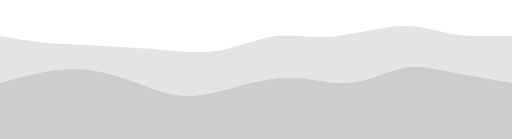
t = 0.00 s
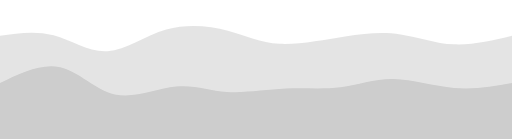
t = 0.75 s
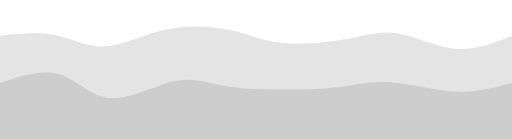
t = 1.25 s
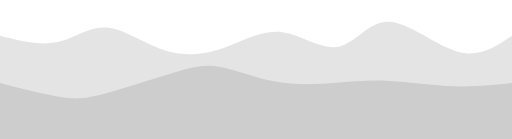
t = 2.00 s
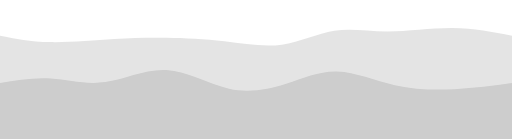
t = 2.75 s
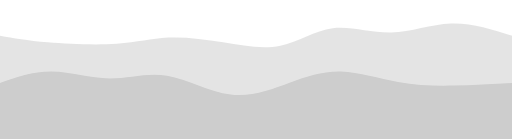
t = 3.25 s

The animated SVG that drew these frames (rendered in a browser with its animation timeline set to each time). Animation: 2 CSS @keyframes rules; one cycle of 4.00 s, repeats indefinitely.

<svg width="100%" height="100%" id="svg" viewBox="0 0 1440 390" xmlns="http://www.w3.org/2000/svg" class="transition duration-300 ease-in-out delay-150"><style>
          .path-0{
            animation:pathAnim-0 4s;
            animation-timing-function: linear;
            animation-iteration-count: infinite;
          }
          @keyframes pathAnim-0{
            0%{
              d: path("M 0,400 L 0,100 C 38.93940066592674,107.46637069922309 77.87880133185348,114.93274139844617 135,120 C 192.12119866814652,125.06725860155383 267.4241953385128,127.73540510543842 329,131 C 390.5758046614872,134.26459489456158 438.42441731409554,138.1256381798002 485,142 C 531.5755826859045,145.8743618201998 576.8781354051054,149.76204217536073 626,140 C 675.1218645948946,130.23795782463927 728.0630410654828,106.82619311875693 778,101 C 827.9369589345172,95.17380688124307 874.8697003329635,106.93318534961155 936,102 C 997.1302996670365,97.06681465038845 1072.4581576026635,75.4410654827969 1129,73 C 1185.5418423973365,70.5589345172031 1223.297669256382,87.30255271920089 1272,95 C 1320.702330743618,102.69744728079911 1380.351165371809,101.34872364039956 1440,100 L 1440,400 L 0,400 Z");
            }
            25%{
              d: path("M 0,400 L 0,100 C 54.26696263411024,87.80712788259959 108.53392526822049,75.61425576519916 156,92 C 203.4660747317795,108.38574423480084 244.13126156122826,153.35010482180292 293,148 C 341.86873843877174,142.64989517819708 398.94102848686646,86.9853249475891 462,63 C 525.0589715131335,39.014675052410894 594.104624491306,46.70859538784066 646,68 C 697.895375508694,89.29140461215934 732.6404735479098,124.18029350104823 789,130 C 845.3595264520902,135.81970649895177 923.333481317055,112.57023060796644 982,102 C 1040.666518682945,91.42976939203356 1080.02560118387,93.53878406708598 1126,104 C 1171.97439881613,114.46121593291402 1224.5641139474658,133.2746331236897 1278,134 C 1331.4358860525342,134.7253668763103 1385.7179430262672,117.36268343815514 1440,100 L 1440,400 L 0,400 Z");
            }
            50%{
              d: path("M 0,400 L 0,100 C 56.8085337279566,114.27199408065113 113.6170674559132,128.54398816130225 162,118 C 210.3829325440868,107.45601183869773 250.34026390430387,72.09604143544212 301,77 C 351.65973609569613,81.90395856455788 413.0218769268714,127.0718460969293 472,144 C 530.9781230731286,160.9281539030707 587.5722283882106,149.61657417684057 640,130 C 692.4277716117894,110.38342582315944 740.689209520286,82.46185719570846 794,90 C 847.310790479714,97.53814280429154 905.670933530645,140.53599704032555 953,131 C 1000.329066469355,121.46400295967445 1036.627056357134,59.39415464298927 1093,61 C 1149.372943642866,62.60584535701073 1225.8208410408188,127.88738438771733 1287,145 C 1348.1791589591812,162.11261561228267 1394.0895794795906,131.05630780614132 1440,100 L 1440,400 L 0,400 Z");
            }
            75%{
              d: path("M 0,400 L 0,100 C 37.903563941299794,106.51680848440004 75.80712788259959,113.03361696880009 134,118 C 192.1928721174004,122.96638303119991 270.67505241090146,126.38234060919967 328,120 C 385.32494758909854,113.61765939080033 421.49266247379455,97.43702059440128 468,93 C 514.5073375262054,88.56297940559872 571.3542976939204,95.86957701319523 628,111 C 684.6457023060796,126.13042298680477 741.0901467505242,149.08467135281785 792,137 C 842.9098532494758,124.91532864718214 888.285115303983,77.79173757553336 936,71 C 983.714884696017,64.20826242446664 1033.7693920335432,97.7483783450487 1090,97 C 1146.2306079664568,96.2516216549513 1208.6373165618447,61.2147490442718 1268,56 C 1327.3626834381553,50.7852509557282 1383.6813417190776,75.3926254778641 1440,100 L 1440,400 L 0,400 Z");
            }
            100%{
              d: path("M 0,400 L 0,100 C 38.93940066592674,107.46637069922309 77.87880133185348,114.93274139844617 135,120 C 192.12119866814652,125.06725860155383 267.4241953385128,127.73540510543842 329,131 C 390.5758046614872,134.26459489456158 438.42441731409554,138.1256381798002 485,142 C 531.5755826859045,145.8743618201998 576.8781354051054,149.76204217536073 626,140 C 675.1218645948946,130.23795782463927 728.0630410654828,106.82619311875693 778,101 C 827.9369589345172,95.17380688124307 874.8697003329635,106.93318534961155 936,102 C 997.1302996670365,97.06681465038845 1072.4581576026635,75.4410654827969 1129,73 C 1185.5418423973365,70.5589345172031 1223.297669256382,87.30255271920089 1272,95 C 1320.702330743618,102.69744728079911 1380.351165371809,101.34872364039956 1440,100 L 1440,400 L 0,400 Z");
            }
          }</style><path d="M 0,400 L 0,100 C 38.93940066592674,107.46637069922309 77.87880133185348,114.93274139844617 135,120 C 192.12119866814652,125.06725860155383 267.4241953385128,127.73540510543842 329,131 C 390.5758046614872,134.26459489456158 438.42441731409554,138.1256381798002 485,142 C 531.5755826859045,145.8743618201998 576.8781354051054,149.76204217536073 626,140 C 675.1218645948946,130.23795782463927 728.0630410654828,106.82619311875693 778,101 C 827.9369589345172,95.17380688124307 874.8697003329635,106.93318534961155 936,102 C 997.1302996670365,97.06681465038845 1072.4581576026635,75.4410654827969 1129,73 C 1185.5418423973365,70.5589345172031 1223.297669256382,87.30255271920089 1272,95 C 1320.702330743618,102.69744728079911 1380.351165371809,101.34872364039956 1440,100 L 1440,400 L 0,400 Z" stroke="none" stroke-width="0" fill="#cdcdcd" fill-opacity="0.53" class="transition-all duration-300 ease-in-out delay-150 path-0"></path><style>
          .path-1{
            animation:pathAnim-1 4s;
            animation-timing-function: linear;
            animation-iteration-count: infinite;
          }
          @keyframes pathAnim-1{
            0%{
              d: path("M 0,400 L 0,233 C 63.85833025033912,215.03097792576148 127.71666050067824,197.06195585152298 186,194 C 244.28333949932176,190.93804414847702 296.9916882476261,202.78315451966955 348,220 C 399.0083117523739,237.21684548033045 448.3165865088174,259.80542606979895 494,267 C 539.6834134911826,274.19457393020105 581.7419657171046,265.9951412011345 635,252 C 688.2580342828954,238.00485879886548 752.7155506227648,218.2140091256628 813,218 C 873.2844493772352,217.7859908743372 929.3958317918364,237.14882229621406 982,233 C 1034.6041682081636,228.85117770378594 1083.7011222098902,201.19070168948082 1129,192 C 1174.2988777901098,182.80929831051918 1215.799679368603,192.08837094586264 1267,202 C 1318.200320631397,211.91162905413736 1379.1001603156985,222.4558145270687 1440,233 L 1440,400 L 0,400 Z");
            }
            25%{
              d: path("M 0,400 L 0,233 C 56.77523739055371,201.45672709335307 113.55047478110743,169.91345418670613 164,187 C 214.44952521889257,204.08654581329387 258.573338266124,269.80291034652856 315,280 C 371.426661733876,290.19708965347144 440.1561721543965,244.8749044271797 495,235 C 549.8438278456035,225.1250955728203 590.8019731162905,250.6974719447527 640,260 C 689.1980268837095,269.3025280552473 746.6359353804417,262.33520779380933 800,259 C 853.3640646195583,255.66479220619067 902.6542853619435,255.96169688000987 950,249 C 997.3457146380565,242.03830311999013 1042.7469231717846,227.8180046861512 1099,232 C 1155.2530768282154,236.1819953138488 1222.3580219509186,258.7662843753854 1281,262 C 1339.6419780490814,265.2337156246146 1389.8209890245407,249.1168578123073 1440,233 L 1440,400 L 0,400 Z");
            }
            50%{
              d: path("M 0,400 L 0,233 C 64.89905043778516,249.6559625107905 129.79810087557033,266.311925021581 175,273 C 220.20189912442967,279.688074978419 245.70664693550378,276.40826242446667 298,262 C 350.2933530644962,247.59173757553336 429.3753113824147,222.05502528055246 485,205 C 540.6246886175853,187.94497471944754 572.7921075348378,179.37163645332348 617,187 C 661.2078924651622,194.62836354667652 717.4562584782342,218.45842890615364 774,229 C 830.5437415217658,239.54157109384636 887.3828585522258,236.7946479220619 939,233 C 990.6171414477742,229.2053520779381 1037.0123073128623,224.36297940559874 1094,227 C 1150.9876926871377,229.63702059440126 1218.567912196325,239.7534344555432 1278,242 C 1337.432087803675,244.2465655444568 1388.7160439018376,238.62328277222838 1440,233 L 1440,400 L 0,400 Z");
            }
            75%{
              d: path("M 0,400 L 0,233 C 41.67399186089531,216.9516093229745 83.34798372179063,200.90321864594895 133,203 C 182.65201627820937,205.09678135405105 240.28205697373284,225.33873473917868 295,220 C 349.71794302626716,214.66126526082132 401.52378838327786,183.74184239733628 462,194 C 522.4762116167221,204.25815760266372 591.6227894931558,255.69389567147613 653,270 C 714.3772105068442,284.3061043285239 767.9850536440991,261.4825749167592 815,237 C 862.0149463559009,212.51742508324085 902.4369959304477,186.37580466148722 952,190 C 1001.5630040695523,193.62419533851278 1060.2669626341103,227.01420643729193 1116,243 C 1171.7330373658897,258.98579356270807 1224.4951535331115,257.56736958934516 1278,253 C 1331.5048464668885,248.43263041065487 1385.7524232334442,240.71631520532742 1440,233 L 1440,400 L 0,400 Z");
            }
            100%{
              d: path("M 0,400 L 0,233 C 63.85833025033912,215.03097792576148 127.71666050067824,197.06195585152298 186,194 C 244.28333949932176,190.93804414847702 296.9916882476261,202.78315451966955 348,220 C 399.0083117523739,237.21684548033045 448.3165865088174,259.80542606979895 494,267 C 539.6834134911826,274.19457393020105 581.7419657171046,265.9951412011345 635,252 C 688.2580342828954,238.00485879886548 752.7155506227648,218.2140091256628 813,218 C 873.2844493772352,217.7859908743372 929.3958317918364,237.14882229621406 982,233 C 1034.6041682081636,228.85117770378594 1083.7011222098902,201.19070168948082 1129,192 C 1174.2988777901098,182.80929831051918 1215.799679368603,192.08837094586264 1267,202 C 1318.200320631397,211.91162905413736 1379.1001603156985,222.4558145270687 1440,233 L 1440,400 L 0,400 Z");
            }
          }</style><path d="M 0,400 L 0,233 C 63.85833025033912,215.03097792576148 127.71666050067824,197.06195585152298 186,194 C 244.28333949932176,190.93804414847702 296.9916882476261,202.78315451966955 348,220 C 399.0083117523739,237.21684548033045 448.3165865088174,259.80542606979895 494,267 C 539.6834134911826,274.19457393020105 581.7419657171046,265.9951412011345 635,252 C 688.2580342828954,238.00485879886548 752.7155506227648,218.2140091256628 813,218 C 873.2844493772352,217.7859908743372 929.3958317918364,237.14882229621406 982,233 C 1034.6041682081636,228.85117770378594 1083.7011222098902,201.19070168948082 1129,192 C 1174.2988777901098,182.80929831051918 1215.799679368603,192.08837094586264 1267,202 C 1318.200320631397,211.91162905413736 1379.1001603156985,222.4558145270687 1440,233 L 1440,400 L 0,400 Z" stroke="none" stroke-width="0" fill="#cdcdcd" fill-opacity="1" class="transition-all duration-300 ease-in-out delay-150 path-1"></path></svg>
